Dataset: classification (GitHub, AyushChandekar/DeepLearning_Assignments). Classes: big bus, big truck, bus large, bus small, car, mid truck, small bus, small truck, truck large, truck medium, truck small, truck extra large.

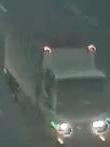
Label: truck small

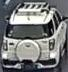
Label: car

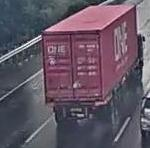
Label: big truck

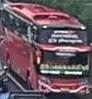
Label: bus large

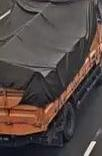
Label: truck medium

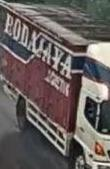
Label: truck large
